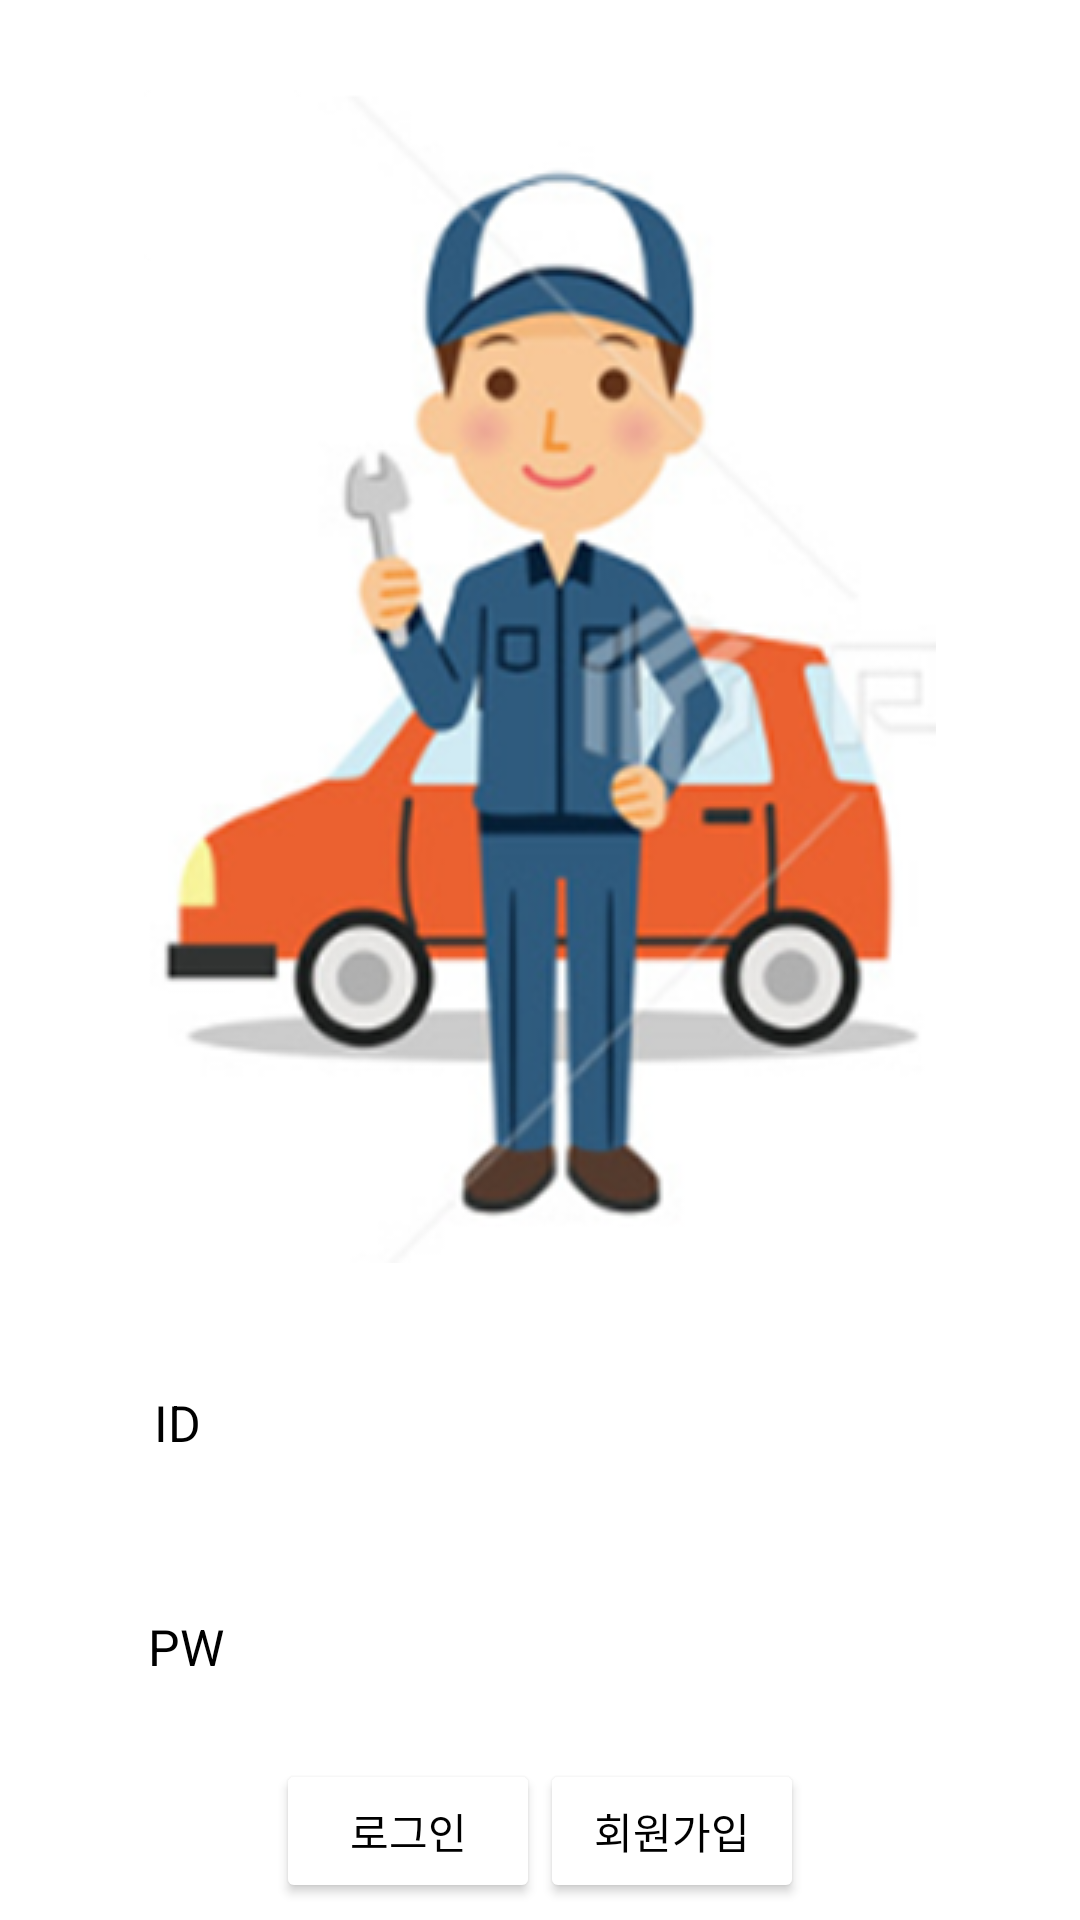

The Android layout XML behind this screen, and the referenced resources:
<!-- AndroidManifest.xml: activity theme NoActionBarTheme -->
<!-- res/layout/activity_login.xml -->
<?xml version="1.0" encoding="utf-8"?>
<LinearLayout
    android:orientation="vertical"
    android:layout_height="match_parent"
    android:layout_width="match_parent"
    android:background="@android:color/white"
    xmlns:android="http://schemas.android.com/apk/res/android">

    <LinearLayout
        android:orientation="vertical"
        android:layout_weight="1"
        android:layout_width="match_parent"
        android:layout_height="wrap_content">

        <ImageView
            android:layout_marginTop="30dp"
            android:src="@drawable/icon"
            android:adjustViewBounds="true"
            android:scaleType="center"
            android:layout_gravity="center"
            android:layout_width="wrap_content"
            android:layout_height="wrap_content"/>

    </LinearLayout>

    <LinearLayout
        android:gravity="center"
        android:layout_weight="1"
        android:orientation="vertical"
        android:layout_width="match_parent"
        android:layout_height="wrap_content">

        <LinearLayout
            android:layout_width="match_parent"
            android:layout_height="wrap_content"
            android:layout_gravity="center"
            android:gravity="center"
            android:orientation="horizontal">

            <TextView
                android:layout_width="wrap_content"
                android:layout_height="wrap_content"
                android:layout_weight="1"
                android:gravity="center"
                android:text="ID "
                android:textColor="@android:color/black"
                android:textSize="50px" />

            <EditText
                android:id="@+id/userId"
                android:textColor="@android:color/black"
                android:layout_width="0dp"
                android:layout_height="wrap_content"
                android:layout_margin="50px"
                android:layout_weight="2" />


        </LinearLayout>

        <LinearLayout
            android:layout_width="match_parent"
            android:layout_height="wrap_content"
            android:gravity="center"
            android:orientation="horizontal">

            <TextView
                android:layout_width="wrap_content"
                android:layout_height="wrap_content"
                android:layout_weight="1"
                android:gravity="center"
                android:textColor="@android:color/black"
                android:text="PW "
                android:textSize="50px" />

            <EditText
                android:id="@+id/userPw"
                android:layout_width="0dp"
                android:textColor="@android:color/black"
                android:layout_height="wrap_content"
                android:layout_margin="50px"
                android:layout_weight="2" />


        </LinearLayout>

        <LinearLayout
            android:layout_width="match_parent"
            android:layout_height="wrap_content"
            android:gravity="center"
            android:orientation="horizontal">

            <Button
                android:id="@+id/btn_login"
                android:layout_width="wrap_content"
                android:layout_height="wrap_content"
                android:backgroundTint="@android:color/white"
                android:gravity="center"
                android:text="로그인"
                android:textColor="@android:color/black" />

            <Button
                android:id="@+id/btn_resist"
                android:layout_width="wrap_content"
                android:layout_height="wrap_content"
                android:backgroundTint="@android:color/white"
                android:gravity="center"
                android:text="회원가입"
                android:textColor="@android:color/black" />

        </LinearLayout>

    </LinearLayout>


</LinearLayout>
<!-- resources referenced by this layout -->
<resources>
  <!-- drawable icon: png bitmap (drawable, 105051 bytes) -->
  <style name="NoActionBarTheme" parent="Theme.AppCompat.NoActionBar">
          
          <item name="colorPrimary">@color/colorPrimary</item>
          <item name="colorPrimaryDark">#95cbe4</item>
          <item name="colorAccent">#95cbe4</item>
  
      </style>
  <color name="colorPrimary">#008577</color>
</resources>
